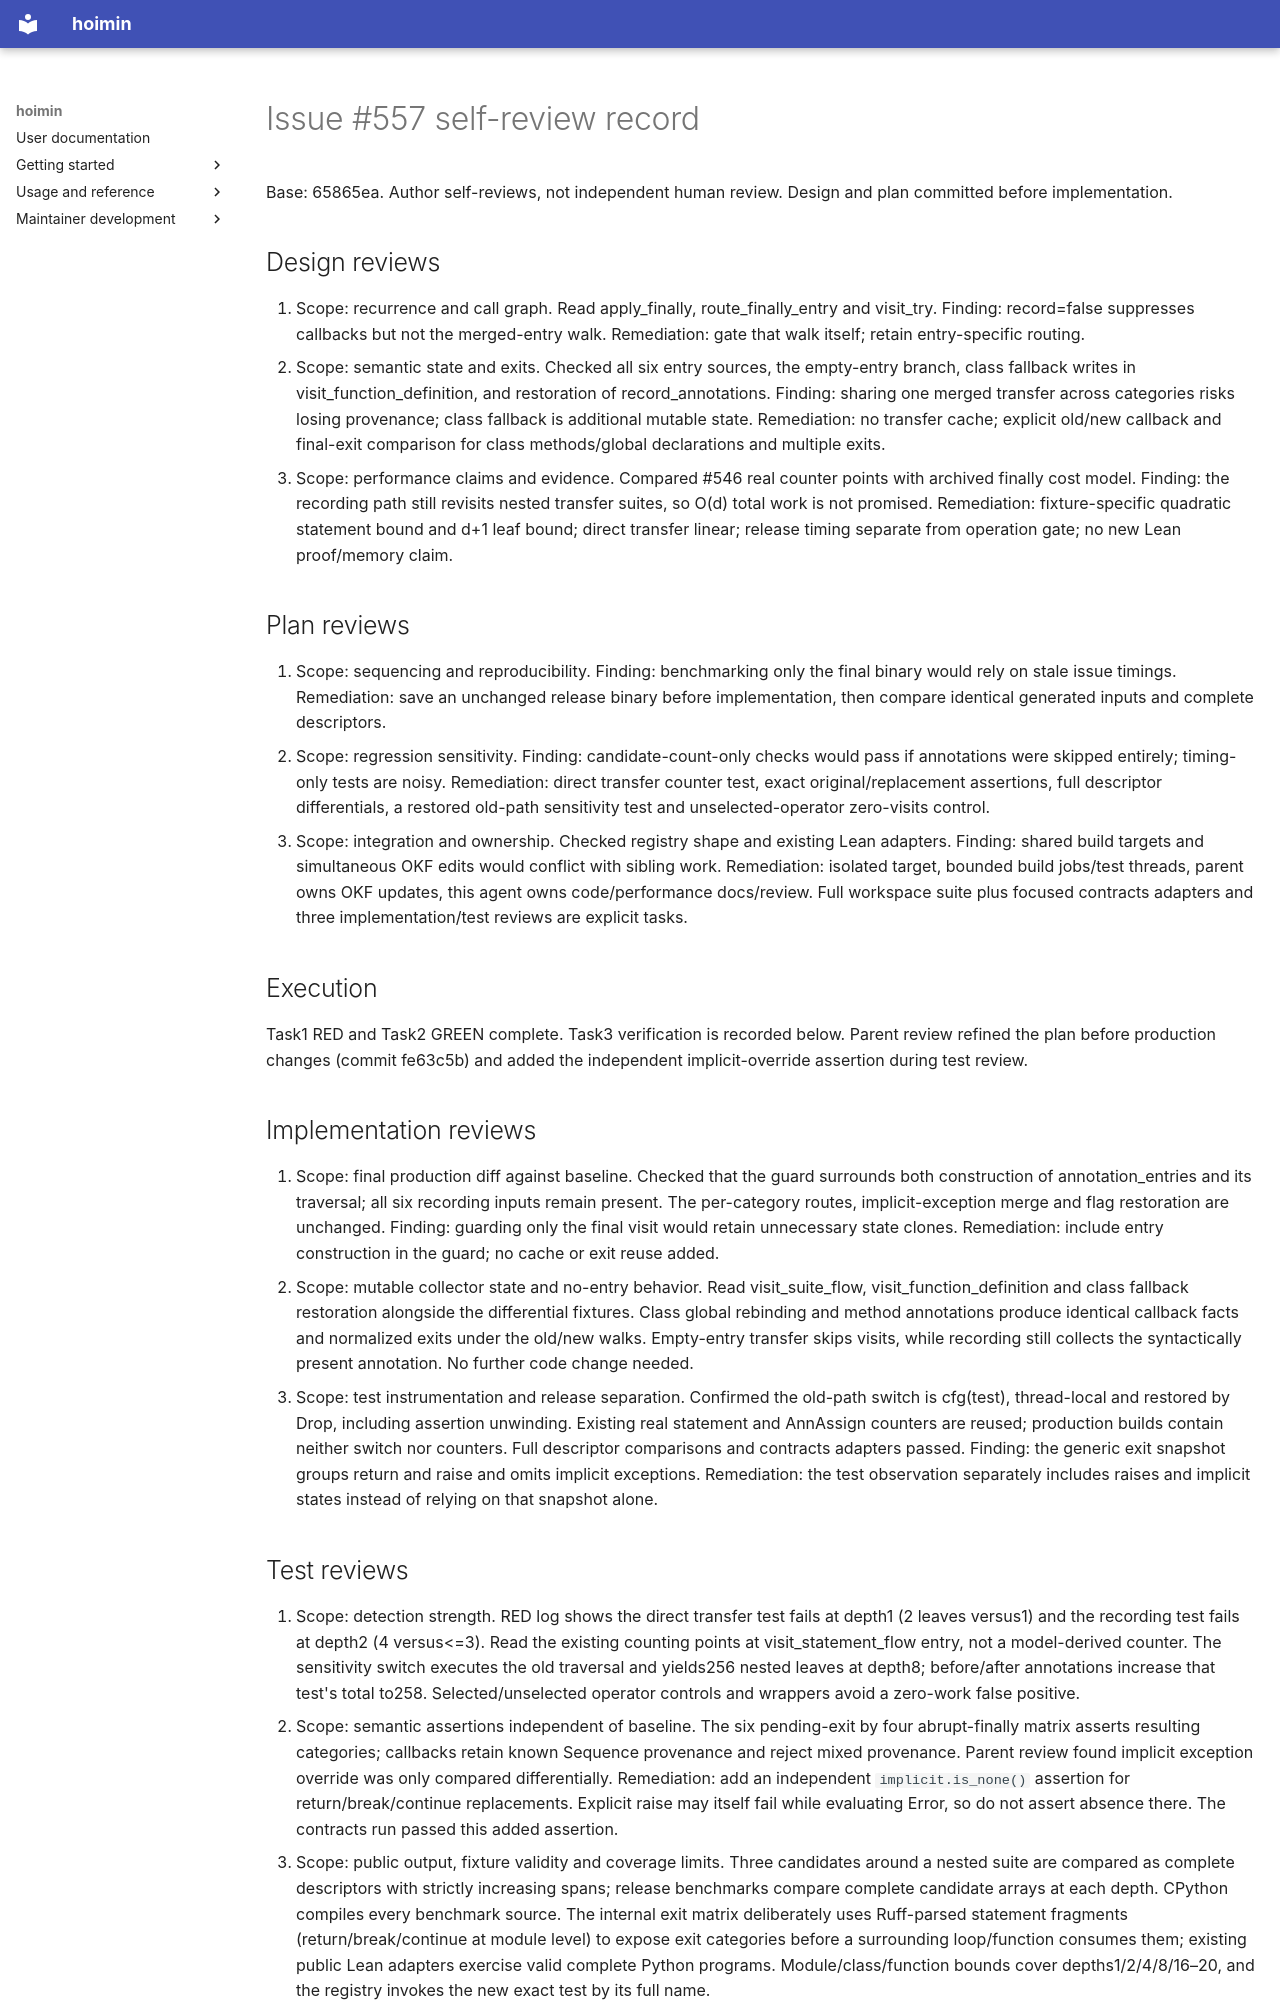

repository: HayaoSuzuki/hoimin · page: superpowers/reviews/2026-09-25-issue-557/index.html · generator: mkdocs

# Issue #557 self-review record

Base: 65865ea. Author self-reviews, not independent human review. Design and plan committed before implementation.

## Design reviews

1. Scope: recurrence and call graph. Read apply_finally, route_finally_entry and visit_try. Finding: record=false suppresses callbacks but not the merged-entry walk. Remediation: gate that walk itself; retain entry-specific routing.
2. Scope: semantic state and exits. Checked all six entry sources, the empty-entry branch, class fallback writes in visit_function_definition, and restoration of record_annotations. Finding: sharing one merged transfer across categories risks losing provenance; class fallback is additional mutable state. Remediation: no transfer cache; explicit old/new callback and final-exit comparison for class methods/global declarations and multiple exits.
3. Scope: performance claims and evidence. Compared #546 real counter points with archived finally cost model. Finding: the recording path still revisits nested transfer suites, so O(d) total work is not promised. Remediation: fixture-specific quadratic statement bound and d+1 leaf bound; direct transfer linear; release timing separate from operation gate; no new Lean proof/memory claim.

## Plan reviews

1. Scope: sequencing and reproducibility. Finding: benchmarking only the final binary would rely on stale issue timings. Remediation: save an unchanged release binary before implementation, then compare identical generated inputs and complete descriptors.
2. Scope: regression sensitivity. Finding: candidate-count-only checks would pass if annotations were skipped entirely; timing-only tests are noisy. Remediation: direct transfer counter test, exact original/replacement assertions, full descriptor differentials, a restored old-path sensitivity test and unselected-operator zero-visits control.
3. Scope: integration and ownership. Checked registry shape and existing Lean adapters. Finding: shared build targets and simultaneous OKF edits would conflict with sibling work. Remediation: isolated target, bounded build jobs/test threads, parent owns OKF updates, this agent owns code/performance docs/review. Full workspace suite plus focused contracts adapters and three implementation/test reviews are explicit tasks.

## Execution

Task1 RED and Task2 GREEN complete. Task3 verification is recorded below. Parent review refined the plan before production changes (commit fe63c5b) and added the independent implicit-override assertion during test review.

## Implementation reviews

1. Scope: final production diff against baseline. Checked that the guard surrounds both construction of annotation_entries and its traversal; all six recording inputs remain present. The per-category routes, implicit-exception merge and flag restoration are unchanged. Finding: guarding only the final visit would retain unnecessary state clones. Remediation: include entry construction in the guard; no cache or exit reuse added.
2. Scope: mutable collector state and no-entry behavior. Read visit_suite_flow, visit_function_definition and class fallback restoration alongside the differential fixtures. Class global rebinding and method annotations produce identical callback facts and normalized exits under the old/new walks. Empty-entry transfer skips visits, while recording still collects the syntactically present annotation. No further code change needed.
3. Scope: test instrumentation and release separation. Confirmed the old-path switch is cfg(test), thread-local and restored by Drop, including assertion unwinding. Existing real statement and AnnAssign counters are reused; production builds contain neither switch nor counters. Full descriptor comparisons and contracts adapters passed. Finding: the generic exit snapshot groups return and raise and omits implicit exceptions. Remediation: the test observation separately includes raises and implicit states instead of relying on that snapshot alone.
